Run: headless pygame with SDL's dummy video driver; simulated clock (each Clock.tick advances the game by its frame time, no real sleeping); random seed 0; keys injected as events and as key.get_pressed() state; no mouse input.
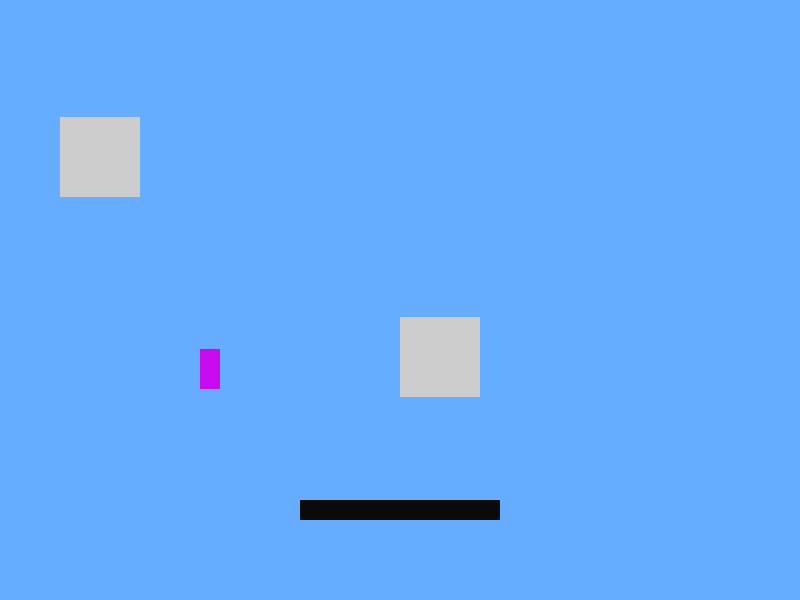
Frame 1 of 4 · flips 1–60 · no input
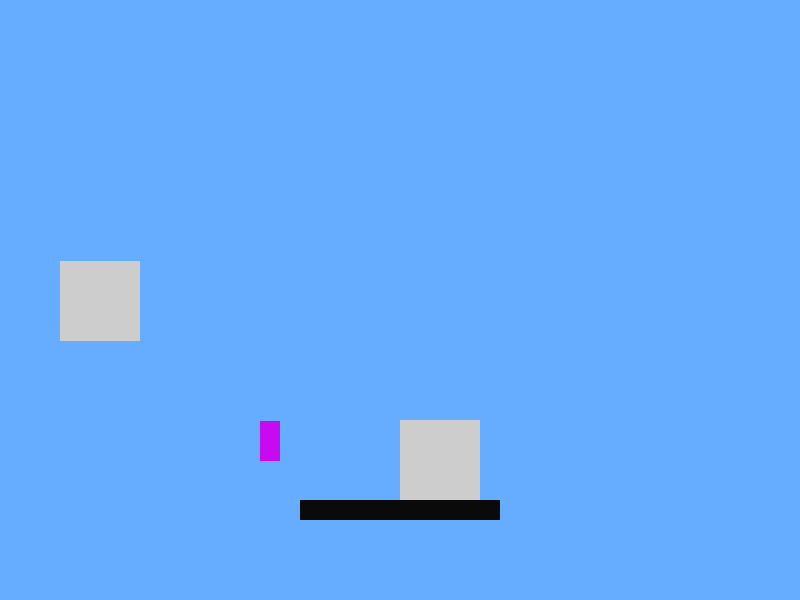
Frame 2 of 4 · flips 61–180 · tapped SPACE, RETURN · held RIGHT (→), D
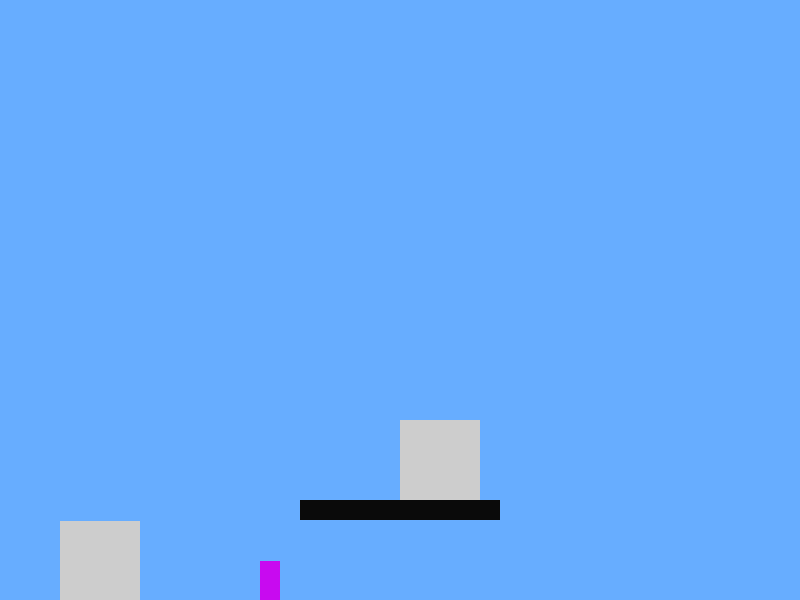
Frame 3 of 4 · flips 181–300 · held DOWN (↓), S
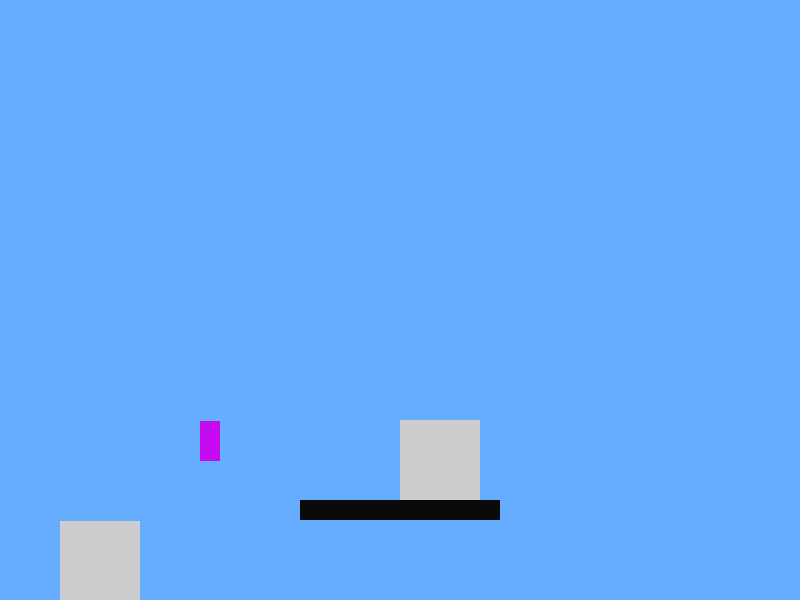
Frame 4 of 4 · flips 301–420 · held LEFT (←), A, UP (↑), W

The pygame program that drew these frames:

import pygame
import sys
pygame.init()

"""
ls
git commit -am "message"
git push

git add <filename>
"""
black = (  10,   10,   10)
white = (255, 255, 255)
blue =  (  0,   0, 255)
green = (  0, 255,   0)
red =   (200,   40,   40)
lightBlue = (103, 173, 255)
lightGreen = (103, 255, 103)
purple = (200, 10, 240)
lightGrey = (205, 205, 205)

#starting variables
displayWidth = 800
displayHeight = 600
screenColor = lightBlue
level = 0

#classes
class Player(object):
    jumping = False
    falling = False
    newJump = True
    jumpHeight = 0
    fallSpeed = 0
    blockedR = False
    blockedL = False
    blockedU = False
    blockedD = False
    def __init__(self, color, locX, locY, width, height):
        self.color = color
        self.width = width
        self.height = height
        self.locX = locX
        self.locY = locY
    def draw(self):
        pygame.draw.rect(screen, self.color, (self.locX, self.locY, self.width, self.height,), 0)
    def movement(self):
        #walking
        if keys[pygame.K_RIGHT] and canMove(level, "R", self.locX, self.locY, self.width, self.height) and not self.blockedR:
            self.locX += 0.5
        if keys[pygame.K_LEFT] and canMove(level, "L", self.locX, self.locY, self.width, self.height) and not self.blockedL:
            self.locX -= 0.5
        #jumping
        if keys[pygame.K_UP]:
            if self.newJump:
                self.newJump = False
        else:
            self.newJump = True
        if self.newJump and not self.jumping and not self.falling and canMove(level, "U", self.locX, self.locY, self.width, self.height) and not self.blockedU:
            self.jumping = True
            self.jumpHeight = 0
        if keys[pygame.K_UP] and self.jumping and self.jumpHeight < 140 and canMove(level, "U", self.locX, self.locY, self.width, self.height) and not self.blockedU:
            self.locY -= 1.25
            self.jumpHeight += 1.25
        if self.jumpHeight >= 140:
            self.jumping = False
            self.falling = True
        #falling
        if (upReleased() or not self.jumping or not (canMove(level, "U", self.locX, self.locY, self.width, self.height) and not self.blockedU)) and canMove(level, "D", self.locX, self.locY, self.width, self.height) and not self.blockedD:
            self.locY += 0.01 + self.fallSpeed
            self.fallSpeed += 0.005
            self.jumping = False
            self.falling = True
        if not canMove(level, "D", self.locX, self.locY, self.width, self.height) or self.blockedD:
            self.falling = False
            self.fallSpeed = 0
class Block(object):
    width = 80
    height = 80
    color = lightGrey
    falling = False
    justPushedR = False
    justPushedL = False
    pushCount = 0
    fallSpeed = 0
    def __init__(self, locX, locY):
        self.locX = locX
        self.locY = locY
    def draw(self):
        pygame.draw.rect(screen, self.color, (self.locX, self.locY, self.width, self.height), 0)
    def movement(self):
        #falling
        if canMove(level, "D", self.locX, self.locY, self.width, self.height) and not self.headLand(player.locX, player.locY, player.width, player.height):
            self.locY += 0.01 + self.fallSpeed
            self.fallSpeed += 0.01
            self.falling = True
        else:
            self.fallSpeed = 0
            self.falling = False
        #pushing
        if keys[pygame.K_RIGHT] and not self.justPushedR and not self.falling and not self.playerBlock("R", player.locX, player.locY, player.width, player.height) and canMove(level, "R", self.locX, self.locY, self.width, self.height):
            self.locX += 0.5
            player.locX += 0.5
            self.justPushedR = True
            self.pushCount = 0
        if self.justPushedR == True and self.pushCount < 1:
            self.pushCount += 1
        else:
            self.justPushedR = False

        if keys[pygame.K_LEFT] and not self.justPushedL and not self.falling and not self.playerBlock("L", player.locX, player.locY, player.width, player.height) and canMove(level, "L", self.locX, self.locY, self.width, self.height):
            self.locX -= 0.5
            player.locX -= 0.5
            self.justPushedL = True
            self.pushCount = 0
        if self.justPushedL == True and self.pushCount < 1:
            self.pushCount += 1
        else:
            self.justPushedL = False
    def playerBlock(self, direction, playerLocX, playerLocY, playerWidth, playerHeight):
        if direction == "R":
            if playerLocX + playerWidth == self.locX and self.locY - playerHeight < playerLocY < self.locY + self.height:
                return False
            else:
                return True
        if direction == "L":
            if playerLocX == self.locX + self.width and self.locY - playerHeight < playerLocY < self.locY + self.width:
                return False
            else:
                return True
        if direction == "U":
            if self.locY + (self.height / 2) < playerLocY <= self.locY + self.height and self.locX - playerWidth < playerLocX < self.locX + self.width:
                return False
            else:
                return True
        if direction == "D":
            if self.locY - playerHeight <= playerLocY < self.locY + (self.height / 2) - playerHeight and self.locX - playerWidth < playerLocX < self.locX + self.width:
                return False
            else:
                return True
    def headLand(self, playerLocX, playerLocY, playerWidth, playerHeight):
        if playerLocY <= self.locY + self.height <  playerLocY + (playerHeight / 2) and playerLocX - self.width < self.locX < playerLocX + playerWidth:
            return True
        else:
            return False

#functions
def drawLevel(level):
    screen.fill(screenColor)
    #objects
    player.draw()
    for block in blocks[level]:
        block.draw()
    #level
    if level == 0:
        pygame.draw.rect(screen, black, (300, 500, 200, 20), 0)
    elif level == 1:
        pygame.draw.rect(screen, black, (0, 520, displayWidth, 80), 0) #bottom
        pygame.draw.rect(screen, black, (180, 300, 40, 140), 0) #peninsula
        pygame.draw.rect(screen, black, (0, 380, 80, 140), 0) #starting platform
        pygame.draw.rect(screen, black, (700, 360, 100, 160), 0) #below exit
        pygame.draw.rect(screen, black, (370, 400, 75, 40), 0) #island
        pygame.draw.rect(screen, black, (485, 400, 75, 40), 0) #island adjacent
        pygame.draw.rect(screen, black, (560, 400, 140, 120), 0) #island to exit
        pygame.draw.rect(screen, black, (370, 500, 40, 20), 0) #block stopper
        pygame.draw.rect(screen, black, (0, 0, 520, 300), 0) #top middle/ left
        pygame.draw.rect(screen, black, (520, 0, 300, 200), 0) #top right
        pygame.draw.rect(screen, black, (780, 200, 20, 80), 0) #above exit
        pygame.draw.rect(screen, red, (780, 280, 20, 80), 0) #exit door
        pygame.draw.rect(screen, red, (100, 515, 60, 5), 0) #pressure plate
    pygame.display.update()
def canMove(level, direction, locX, locY, width, height):
    if level == 0:
        if direction == "R":
            if locX >= displayWidth - width or 300 == locX + width  and 500 - height < locY < 520 :
                return False
            else:
                return True
        if direction == "L":
            if locX <= 0 or locX == 500 and 500 - height < locY < 520:
                return False
            else:
                return True
        if direction == "U":
            if locY <= 0 or 510 < locY <= 520 and 300 - width < locX < 500:
                return False
            else:
                return True
        if direction == "D":
            if locY >= displayHeight - height or 500 - height <= locY < 520 - height and 300 - width < locX < 500:
                return False
            else:
                return True
def upReleased():
    keyPressed = pygame.key.get_pressed()
    if keyPressed[pygame.K_UP]:
        return False
    else:
        return True

#set up
player = Player(purple, 200, 340, 20, 40)

blocks0 = [Block(400, 300), Block(60, 100)]
blocks1 = [Block(425, 320)]
blocks = [blocks0, blocks1]

screen = pygame.display.set_mode((displayWidth, displayHeight))
pygame.display.set_caption("LabGame")
drawLevel(level)

#gamegame
while True:

    #quitting
    for event in pygame.event.get():
        if event.type == pygame.QUIT:
            pygame.quit(); sys.exit();
            break

    keys = pygame.key.get_pressed()
    
    #block stuff
    checksR = []
    checksL = []
    checksU = []
    checksD = []
    for block in blocks[level]:
        checksR.append(block.playerBlock("R", player.locX, player.locY, player.width, player.height))
        checksL.append(block.playerBlock("L", player.locX, player.locY, player.width, player.height))
        checksU.append(block.playerBlock("U", player.locX, player.locY, player.width, player.height))
        checksD.append(block.playerBlock("D", player.locX, player.locY, player.width, player.height))
    if all(checksR) == True:
        player.blockedR = False
    else:
        player.blockedR = True
    if all(checksL) == True:
        player.blockedL = False
    else:
        player.blockedL = True
    if all(checksU) == True:
        player.blockedU = False
    else:
        player.blockedU = True
    if all(checksD) == True:
        player.blockedD = False
    else:
        player.blockedD = True
 
    for block in blocks[level]:
        block.movement()

    player.movement()
    
    drawLevel(level)

    
